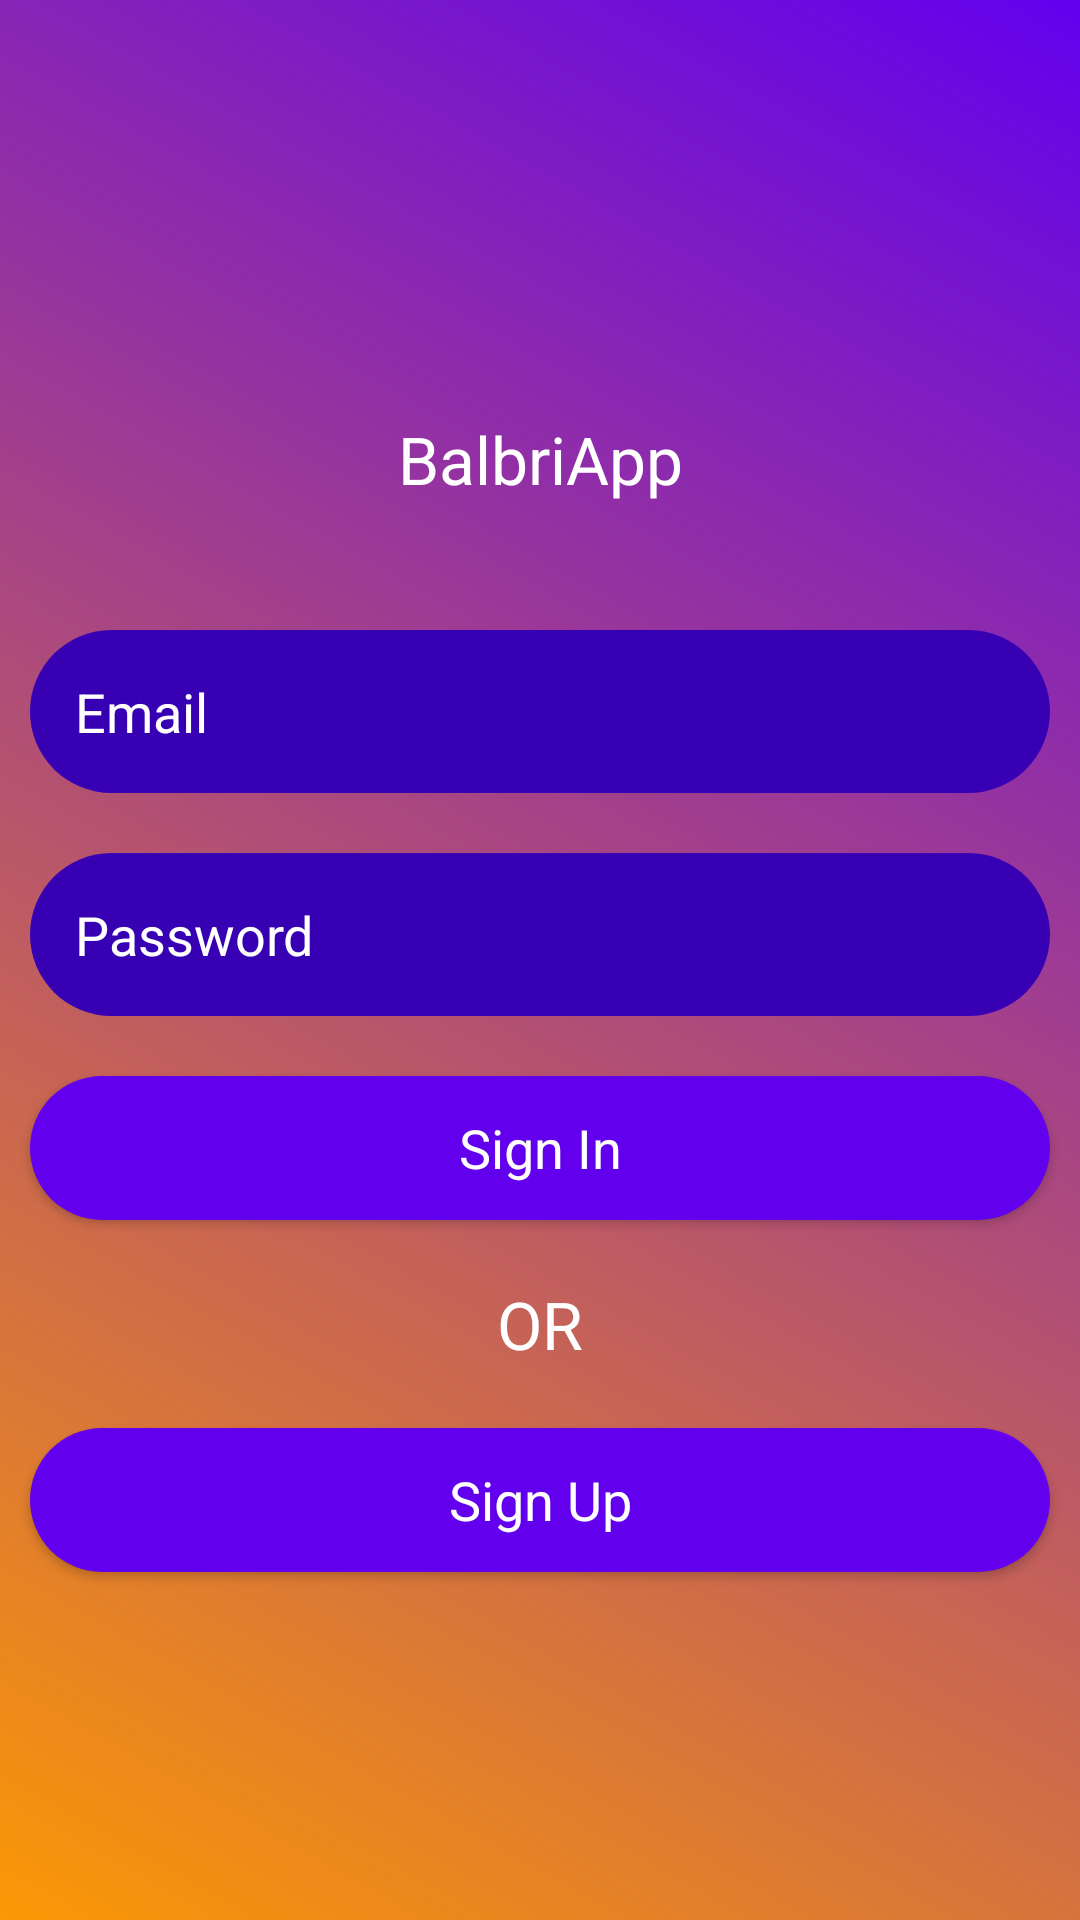

Android layout source for this screen:
<!-- AndroidManifest.xml: application theme Theme.BalbriApp -->
<!-- res/layout/activity_main.xml -->
<?xml version="1.0" encoding="utf-8"?>
<LinearLayout xmlns:android="http://schemas.android.com/apk/res/android"
    xmlns:app="http://schemas.android.com/apk/res-auto"
    xmlns:tools="http://schemas.android.com/tools"
    android:layout_width="match_parent"
    android:layout_height="match_parent"
    android:orientation="vertical"
    android:background="@drawable/login_background_color"
    android:gravity="center"
    android:layout_gravity="center"
    tools:context=".MainActivity">

    <LinearLayout
        android:layout_width="match_parent"
        android:layout_height="wrap_content"
        android:orientation="vertical">

        <TextView
            android:layout_width="match_parent"
            android:layout_height="94dp"
            android:gravity="center"
            android:text="BalbriApp"
            android:textAppearance="?android:textAppearanceLarge"
            android:textColor="@color/white" />
        <EditText
            android:layout_width="match_parent"
            android:layout_height="wrap_content"
            android:layout_margin="10dp"
            android:hint="Email"
            android:inputType="textEmailAddress"
            android:background="@drawable/sign_in_button"
            android:padding="15dp"
            android:id="@+id/email_login"
            android:textColorHint="@color/white"
            android:textColor="@color/white"
            />
        <EditText
            android:layout_width="match_parent"
            android:layout_height="wrap_content"
            android:layout_margin="10dp"
            android:hint="Password"
            android:inputType="textPassword"
            android:background="@drawable/sign_in_button"
            android:padding="15dp"
            android:id="@+id/password_login"
            android:textColorHint="@color/white"
            android:textColor="@color/white"
            />
        <Button
            android:layout_width="match_parent"
            android:layout_height="wrap_content"
            android:layout_margin="10dp"
            android:text="Sign In"
            android:id="@+id/btnsigin"
            android:textAppearance="?android:textAppearanceMedium"
            android:background="@drawable/sign_in_button"
            android:textColor="@color/white"
            />
        <TextView
            android:layout_width="match_parent"
            android:layout_height="wrap_content"
            android:layout_margin="10dp"
            android:gravity="center"
            android:text="OR"
            android:textColor="@color/white"
            android:textAppearance="?android:textAppearanceLarge"

            />
        <Button
            android:layout_width="match_parent"
            android:layout_height="wrap_content"
            android:layout_margin="10dp"
            android:text="Sign Up"
            android:id="@+id/btnsignup"
            android:textColor="@color/white"
            android:background="@drawable/sign_up_button"
            android:textAppearance="?android:textAppearanceMedium"
            />

    </LinearLayout>


</LinearLayout>
<!-- resources referenced by this layout -->
<resources>
  <color name="white">#FFFFFFFF</color>
  <!-- drawable login_background_color (drawable) -->
  <?xml version="1.0" encoding="utf-8"?>
  <shape xmlns:android="http://schemas.android.com/apk/res/android">
      <gradient
          android:angle="45"
          android:startColor="@color/orange"
          android:endColor="@color/purple_500"
  
          />
  
  </shape>
  <!-- drawable sign_in_button (drawable) -->
  <?xml version="1.0" encoding="utf-8"?>
  <shape xmlns:android="http://schemas.android.com/apk/res/android">
      <gradient
          android:angle="45"
          android:startColor="@color/purple_700"
          android:endColor="@color/purple_700"/>
      <corners
          android:bottomLeftRadius="100dp"
          android:bottomRightRadius="100dp"
          android:topLeftRadius="100dp"
          android:topRightRadius="100dp"
          />
  
  </shape>
  <!-- drawable sign_up_button (drawable) -->
  <?xml version="1.0" encoding="utf-8"?>
  <shape xmlns:android="http://schemas.android.com/apk/res/android">
      <gradient
          android:angle="45"
          android:startColor="#01FF0B"
          android:endColor="#E11A0B"/>
      <corners
          android:bottomLeftRadius="90dp"
          android:bottomRightRadius="90dp"
          android:topLeftRadius="90dp"
          android:topRightRadius="90dp"
          />
  
  </shape>
  <style name="Theme.BalbriApp" parent="Theme.MaterialComponents.DayNight.DarkActionBar">
          
          <item name="colorPrimary">@color/purple_500</item>
          <item name="colorPrimaryVariant">@color/purple_700</item>
          <item name="colorOnPrimary">@color/white</item>
          
          <item name="colorSecondary">@color/teal_200</item>
          <item name="colorSecondaryVariant">@color/teal_700</item>
          <item name="colorOnSecondary">@color/black</item>
          
          <item name="android:statusBarColor" tools:targetApi="l">?attr/colorPrimaryVariant</item>
          
      </style>
  <color name="orange">#FB9805</color>
  <color name="purple_500">#FF6200EE</color>
  <color name="purple_700">#FF3700B3</color>
  <color name="teal_200">#FF03DAC5</color>
  <color name="teal_700">#FF018786</color>
  <color name="black">#FF000000</color>
</resources>
